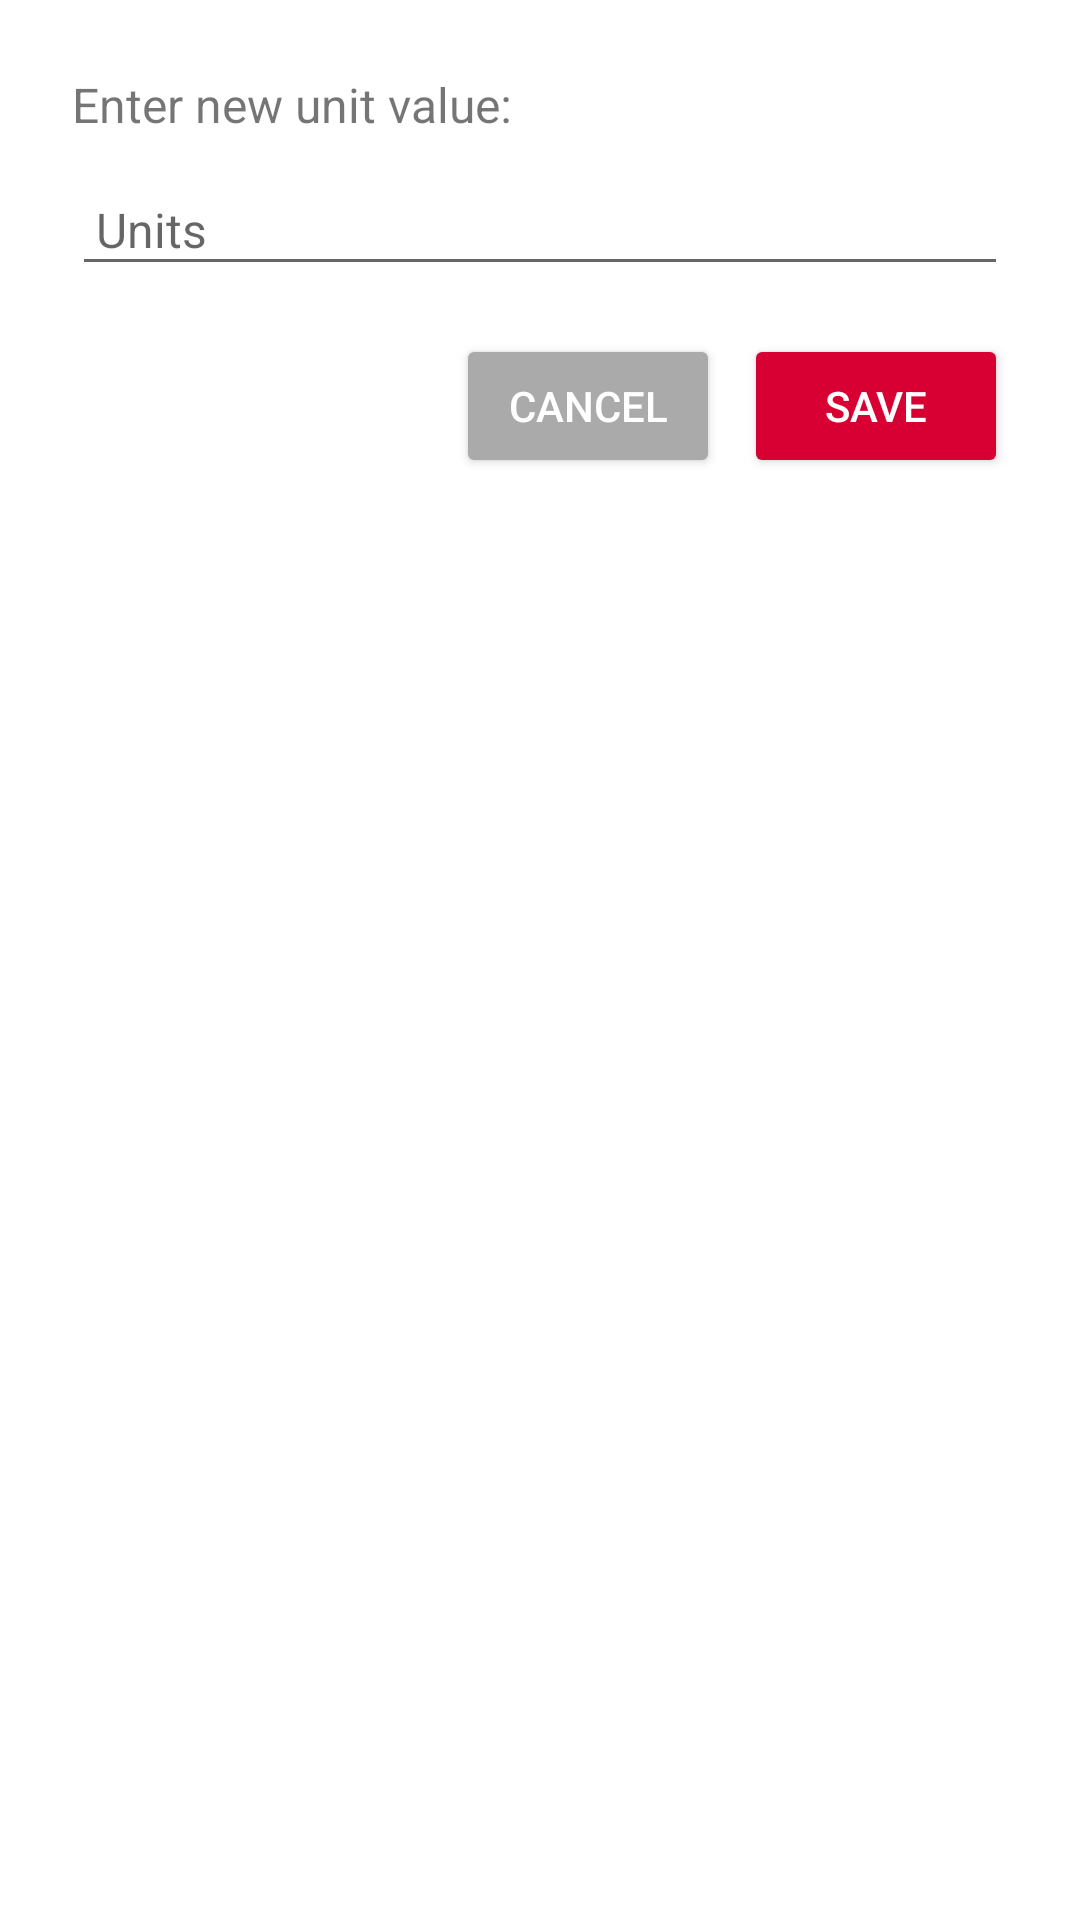

Reconstruct the res/layout file that produces this screen, plus the resources it refers to.
<!-- AndroidManifest.xml: application theme Theme.BloodConnect -->
<!-- res/layout/dialog_edit_unit.xml -->
<?xml version="1.0" encoding="utf-8"?>
<LinearLayout
    xmlns:android="http://schemas.android.com/apk/res/android"
    android:layout_width="match_parent"
    android:layout_height="wrap_content"
    android:orientation="vertical"
    android:padding="24dp">

    <TextView
        android:layout_width="wrap_content"
        android:layout_height="wrap_content"
        android:text="Enter new unit value:"
        android:textSize="16sp"
        android:layout_marginBottom="12dp"/>

    <EditText
        android:id="@+id/editTextUnit"
        android:layout_width="match_parent"
        android:layout_height="wrap_content"
        android:hint="Units"
        android:inputType="number"
        android:textSize="16sp"
        android:padding="8dp"
        android:layout_marginBottom="16dp"/>

    <LinearLayout
        android:layout_width="match_parent"
        android:layout_height="wrap_content"
        android:orientation="horizontal"
        android:gravity="end">

        <Button
            android:id="@+id/btnCancel"
            android:layout_width="wrap_content"
            android:layout_height="wrap_content"
            android:text="Cancel"
            android:layout_marginEnd="8dp"
            android:backgroundTint="@android:color/darker_gray"
            android:textColor="@android:color/white"
            android:textSize="14sp"/>

        <Button
            android:id="@+id/btnSave"
            android:layout_width="wrap_content"
            android:layout_height="wrap_content"
            android:text="Save"
            android:backgroundTint="@color/red"
            android:textColor="@android:color/white"
            android:textSize="14sp"/>
    </LinearLayout>

</LinearLayout>
<!-- resources referenced by this layout -->
<resources>
  <color name="red">#D80032</color>
  <style name="Theme.BloodConnect" parent="Theme.MaterialComponents.DayNight.NoActionBar">
          <item name="android:statusBarColor">@color/red</item>
      </style>
</resources>
